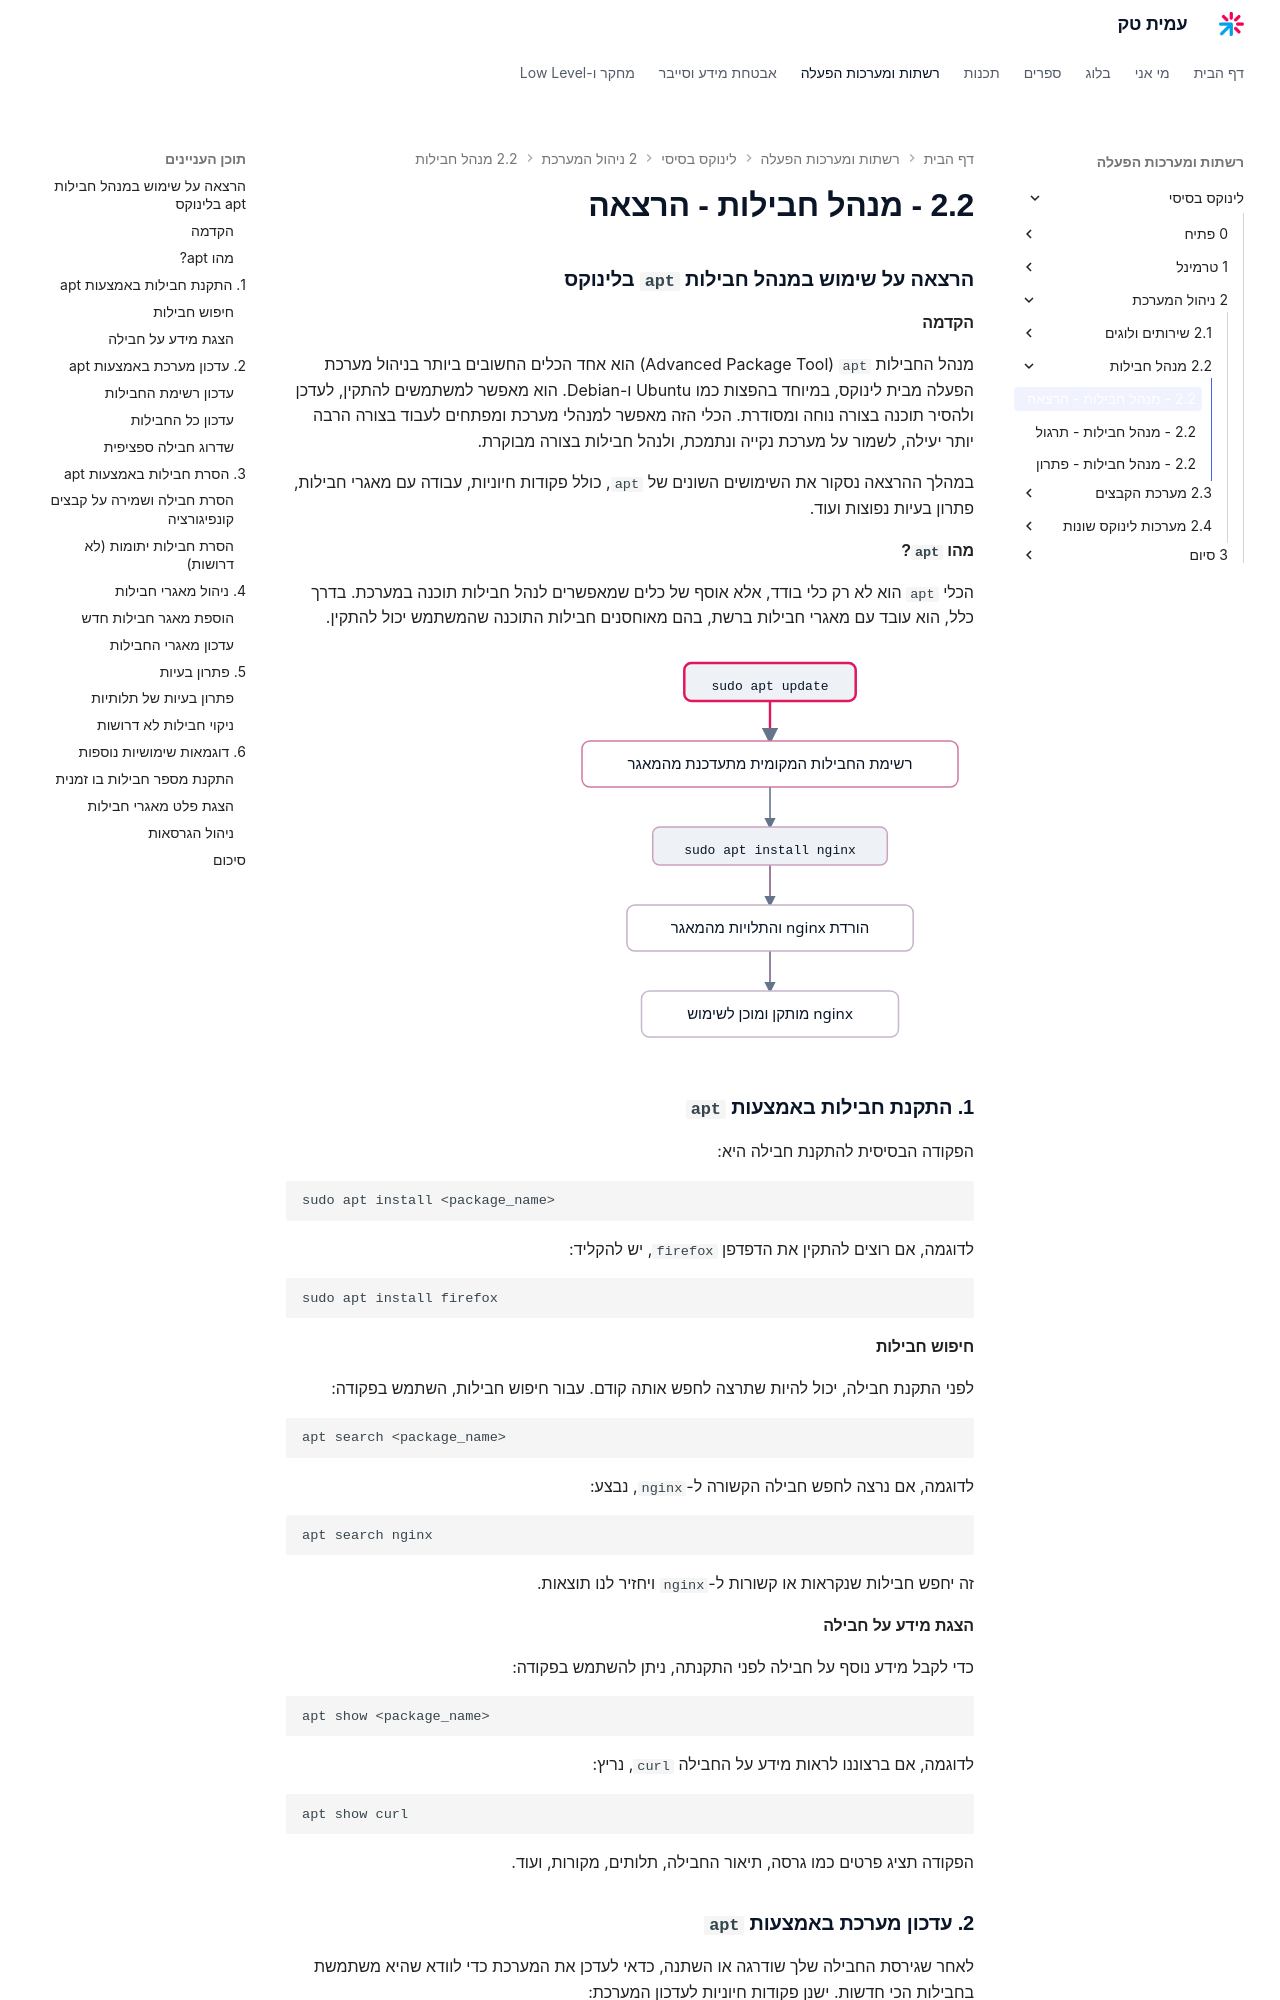

repository: AmitPinchasi/amittech · page: לינוקס-בסיסי/2 - ניהול המערכת/2.2 - מנהל חבילות/2.2 - מנהל חבילות - הרצאה/index.html · generator: mkdocs

### הרצאה על שימוש במנהל חבילות `apt` בלינוקס

#### הקדמה

מנהל החבילות `apt` (Advanced Package Tool) הוא אחד הכלים החשובים ביותר בניהול מערכת הפעלה מבית לינוקס, במיוחד בהפצות כמו Ubuntu ו-Debian. הוא מאפשר למשתמשים להתקין, לעדכן ולהסיר תוכנה בצורה נוחה ומסודרת. הכלי הזה מאפשר למנהלי מערכת ומפתחים לעבוד בצורה הרבה יותר יעילה, לשמור על מערכת נקייה ונתמכת, ולנהל חבילות בצורה מבוקרת.

במהלך ההרצאה נסקור את השימושים השונים של `apt`, כולל פקודות חיוניות, עבודה עם מאגרי חבילות, פתרון בעיות נפוצות ועוד.

#### מהו `apt`?

הכלי `apt` הוא לא רק כלי בודד, אלא אוסף של כלים שמאפשרים לנהל חבילות תוכנה במערכת. בדרך כלל, הוא עובד עם מאגרי חבילות ברשת, בהם מאוחסנים חבילות התוכנה שהמשתמש יכול להתקין.

![איור זרימת התקנת חבילה עם apt: תחילה apt update מרענן את רשימת החבילות מהמאגר, ולאחר מכן apt install מוריד ומתקין את החבילה יחד עם התלויות שלה](../../../images/illustrations/linux-2-2-apt-install.svg)

### 1. התקנת חבילות באמצעות `apt`

הפקודה הבסיסית להתקנת חבילה היא:

```bash
sudo apt install <package_name>
```

לדוגמה, אם רוצים להתקין את הדפדפן `firefox`, יש להקליד:

```bash
sudo apt install firefox
```

#### חיפוש חבילות

לפני התקנת חבילה, יכול להיות שתרצה לחפש אותה קודם. עבור חיפוש חבילות, השתמש בפקודה:

```bash
apt search <package_name>
```

לדוגמה, אם נרצה לחפש חבילה הקשורה ל-`nginx`, נבצע:

```bash
apt search nginx
```

זה יחפש חבילות שנקראות או קשורות ל-`nginx` ויחזיר לנו תוצאות.

#### הצגת מידע על חבילה

כדי לקבל מידע נוסף על חבילה לפני התקנתה, ניתן להשתמש בפקודה:

```bash
apt show <package_name>
```

לדוגמה, אם ברצוננו לראות מידע על החבילה `curl`, נריץ:

```bash
apt show curl
```

הפקודה תציג פרטים כמו גרסה, תיאור החבילה, תלותים, מקורות, ועוד.

### 2. עדכון מערכת באמצעות `apt`

לאחר שגירסת החבילה שלך שודרגה או השתנה, כדאי לעדכן את המערכת כדי לוודא שהיא משתמשת בחבילות הכי חדשות. ישנן פקודות חיוניות לעדכון המערכת:
